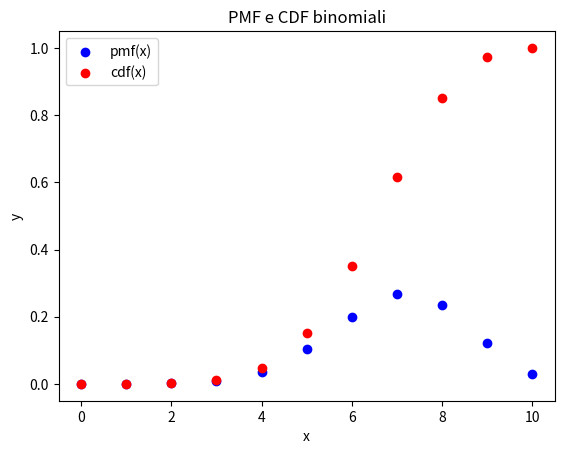

Reproduce this figure in Python.
"""
    ESERCIZIO 3.10
    Scrivi un programma in Python che plotti una distribuzione binomiale e la sua CDF
"""

# Librerie
import numpy as np
from matplotlib import pyplot as plt
from scipy.stats import binom

def main():

    # Parametri binomiale
    n = 10
    p = 0.7 

    # Funzioni da plottare
    x_coord = np.arange(n + 1)
    binomiale = binom(n, p)

    # Plot
    fig, ax = plt.subplots(nrows = 1, ncols = 1)
    ax.set_title("PMF e CDF binomiali")
    ax.set_xlabel("x")
    ax.set_ylabel("y")
    plt.scatter(x_coord, binomiale.pmf(x_coord), label = "pmf(x)", color = "blue")
    plt.scatter(x_coord, binomiale.cdf(x_coord), label = "cdf(x)", color = "red")
    ax.legend()

    plt.show()

    return

if __name__ == "__main__":
    main()